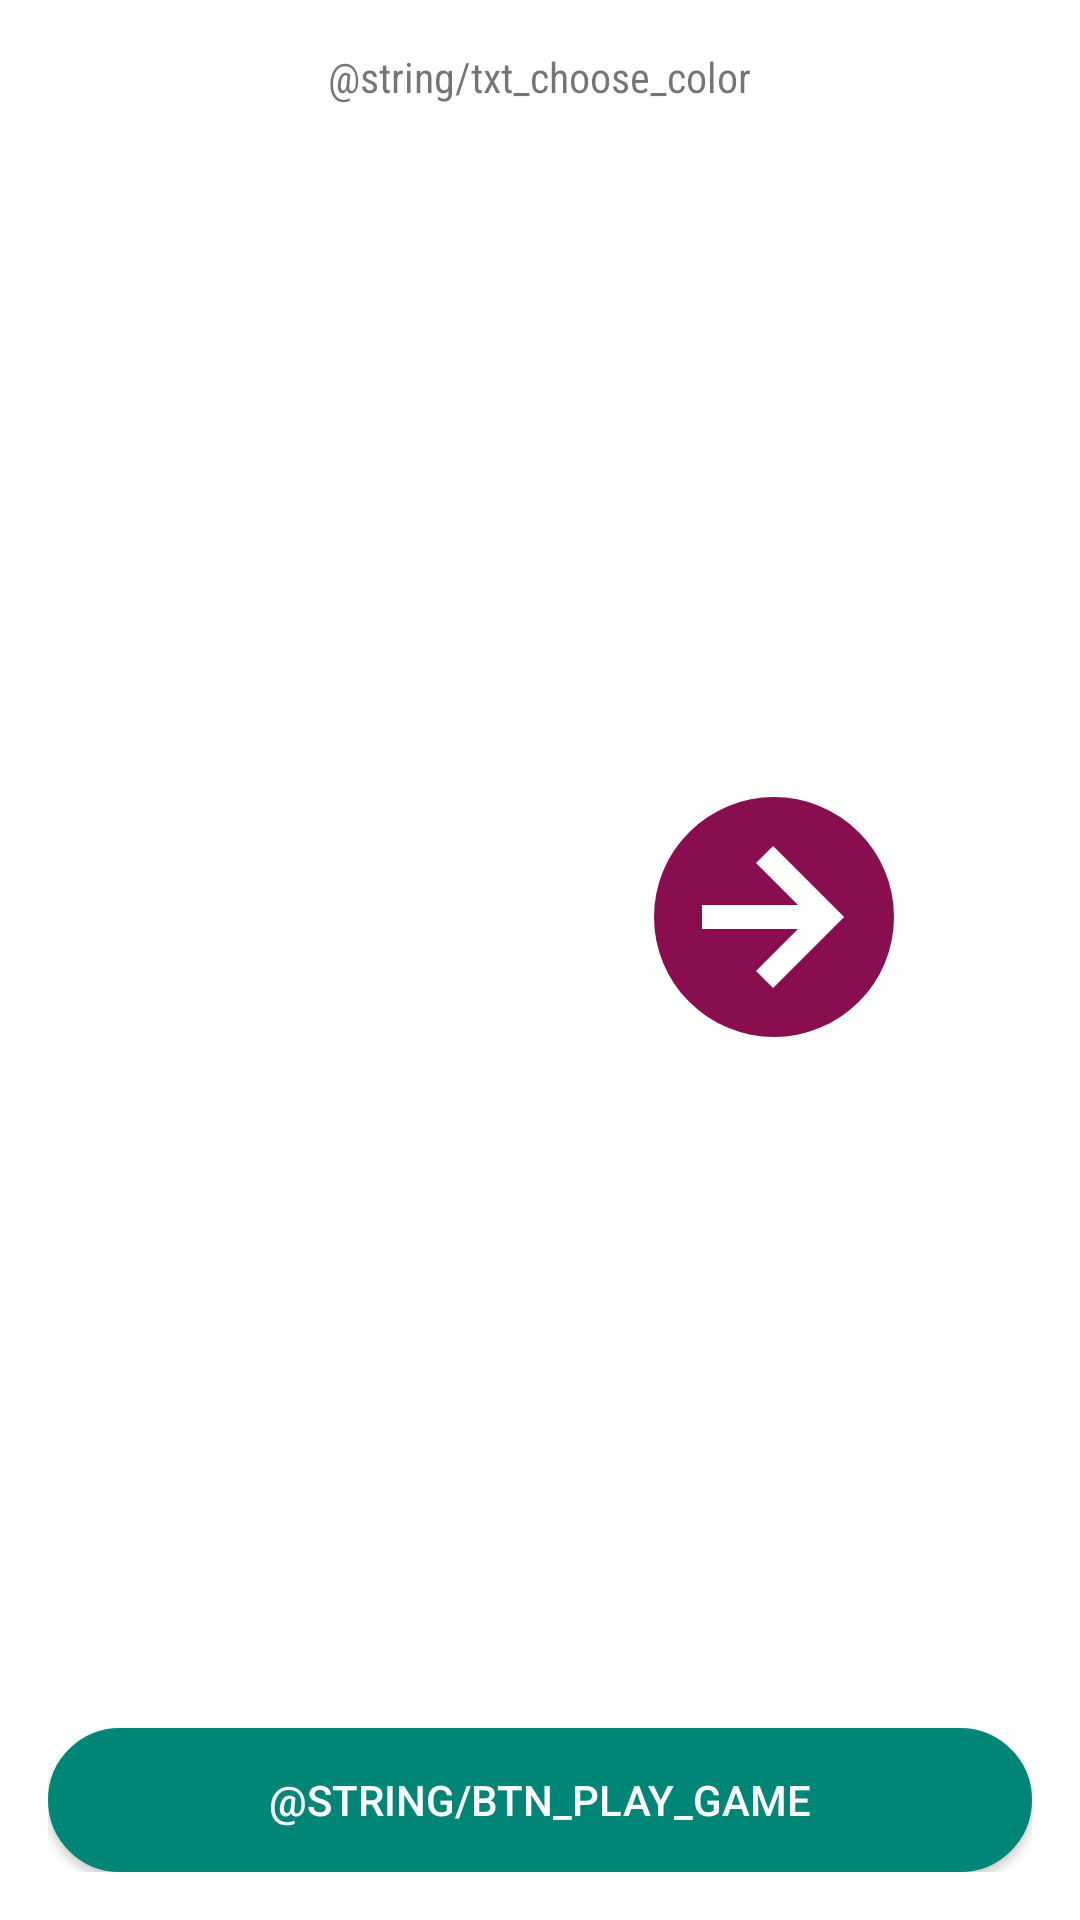

Reconstruct the res/layout file that produces this screen, plus the resources it refers to.
<!-- AndroidManifest.xml: application theme AppTheme -->
<!-- res/layout/content_color_dialog.xml -->
<?xml version="1.0" encoding="utf-8"?>
<layout xmlns:android="http://schemas.android.com/apk/res/android"
    xmlns:app="http://schemas.android.com/apk/res-auto">

    <RelativeLayout
        android:id="@+id/layout_color_dialog"
        android:layout_width="match_parent"
        android:layout_height="match_parent"
        android:background="@color/windowBackground"
        android:padding="@dimen/margin_16">

        <TextView
            android:id="@+id/text_view_title"
            android:layout_width="wrap_content"
            android:layout_height="wrap_content"
            android:layout_centerHorizontal="true"
            android:layout_gravity="center_horizontal"
            android:fontFamily="sans-serif-condensed"
            android:gravity="center_horizontal|center_vertical"
            android:text="@string/txt_choose_color" />

        <androidx.constraintlayout.widget.ConstraintLayout
            android:id="@+id/layout_color"
            android:layout_width="match_parent"
            android:layout_height="wrap_content"
            android:layout_above="@+id/btn_play_game"
            android:layout_below="@+id/text_view_title"
            android:layout_margin="@dimen/margin_8">

            <androidx.constraintlayout.widget.ConstraintLayout
                android:id="@+id/layout_recycler_view"
                android:layout_width="0dp"
                android:layout_height="wrap_content"
                app:layout_constraintBottom_toBottomOf="parent"
                app:layout_constraintEnd_toStartOf="@+id/layout_arrow"
                app:layout_constraintStart_toStartOf="parent"
                app:layout_constraintTop_toTopOf="parent">

                <androidx.recyclerview.widget.RecyclerView
                    android:id="@+id/recycler_view"
                    android:layout_width="match_parent"
                    android:layout_height="wrap_content"
                    app:layout_constraintStart_toStartOf="parent"
                    app:layout_constraintTop_toTopOf="parent" />
            </androidx.constraintlayout.widget.ConstraintLayout>

            <androidx.constraintlayout.widget.ConstraintLayout
                android:id="@+id/layout_arrow"
                android:layout_width="0dp"
                android:layout_height="match_parent"
                app:layout_constraintEnd_toEndOf="parent"
                app:layout_constraintStart_toEndOf="@+id/layout_recycler_view"
                app:layout_constraintTop_toTopOf="@+id/layout_recycler_view">

                <ImageView
                    android:id="@+id/image_view_arrow"
                    android:layout_width="@dimen/margin_96"
                    android:layout_height="@dimen/margin_96"
                    android:layout_centerInParent="true"
                    android:layout_centerHorizontal="true"
                    android:layout_centerVertical="true"
                    android:scaleType="fitCenter"
                    android:src="@drawable/ic_arrow_circle"
                    android:tint="@color/pink_900"
                    app:layout_constraintBottom_toBottomOf="parent"
                    app:layout_constraintLeft_toLeftOf="parent"
                    app:layout_constraintRight_toRightOf="parent"
                    app:layout_constraintTop_toTopOf="parent" />
            </androidx.constraintlayout.widget.ConstraintLayout>
        </androidx.constraintlayout.widget.ConstraintLayout>

        <Button
            android:id="@+id/btn_play_game"
            android:layout_width="match_parent"
            android:layout_height="wrap_content"
            android:layout_alignParentBottom="true"
            android:background="@drawable/gradient_button_default"
            android:text="@string/btn_play_game"
            android:textColor="@color/windowBackground" />

    </RelativeLayout>
</layout>
<!-- resources referenced by this layout -->
<resources>
  <color name="pink_900">#880e4f</color>
  <color name="windowBackground">#FFFFFF</color>
  <dimen name="margin_16">16dp</dimen>
  <dimen name="margin_8">8dp</dimen>
  <dimen name="margin_96">96dp</dimen>
  <!-- drawable gradient_button_default (drawable) -->
  <?xml version="1.0" encoding="utf-8"?>
  
  <shape xmlns:android="http://schemas.android.com/apk/res/android"
      android:shape="rectangle">
  
      <solid android:color="@color/colorPrimary" />
      <stroke
          android:width="1dp"
          android:color="@color/colorPrimary" />
  
      <corners android:radius="100dp" />
  </shape>
  <!-- drawable ic_arrow_circle (drawable) -->
  <vector xmlns:android="http://schemas.android.com/apk/res/android"
      android:width="24dp"
      android:height="24dp"
      android:viewportWidth="24"
      android:viewportHeight="24">
      <path
          android:fillColor="#000"
          android:pathData="M22,12A10,10 0 0,1 12,22A10,10 0 0,1 2,12A10,10 0 0,1 12,2A10,10 0 0,1 22,12M6,13H14L10.5,16.5L11.92,17.92L17.84,12L11.92,6.08L10.5,7.5L14,11H6V13Z" />
  </vector>
  <style name="AppTheme" parent="Theme.AppCompat.Light.DarkActionBar">
          
          <item name="colorPrimary">@color/colorPrimary</item>
          <item name="colorPrimaryDark">@color/colorPrimaryDark</item>
          <item name="colorAccent">@color/colorAccent</item>
      </style>
  <color name="colorPrimary">#008577</color>
  <color name="colorPrimaryDark">#00574B</color>
  <color name="colorAccent">#D81B60</color>
</resources>
